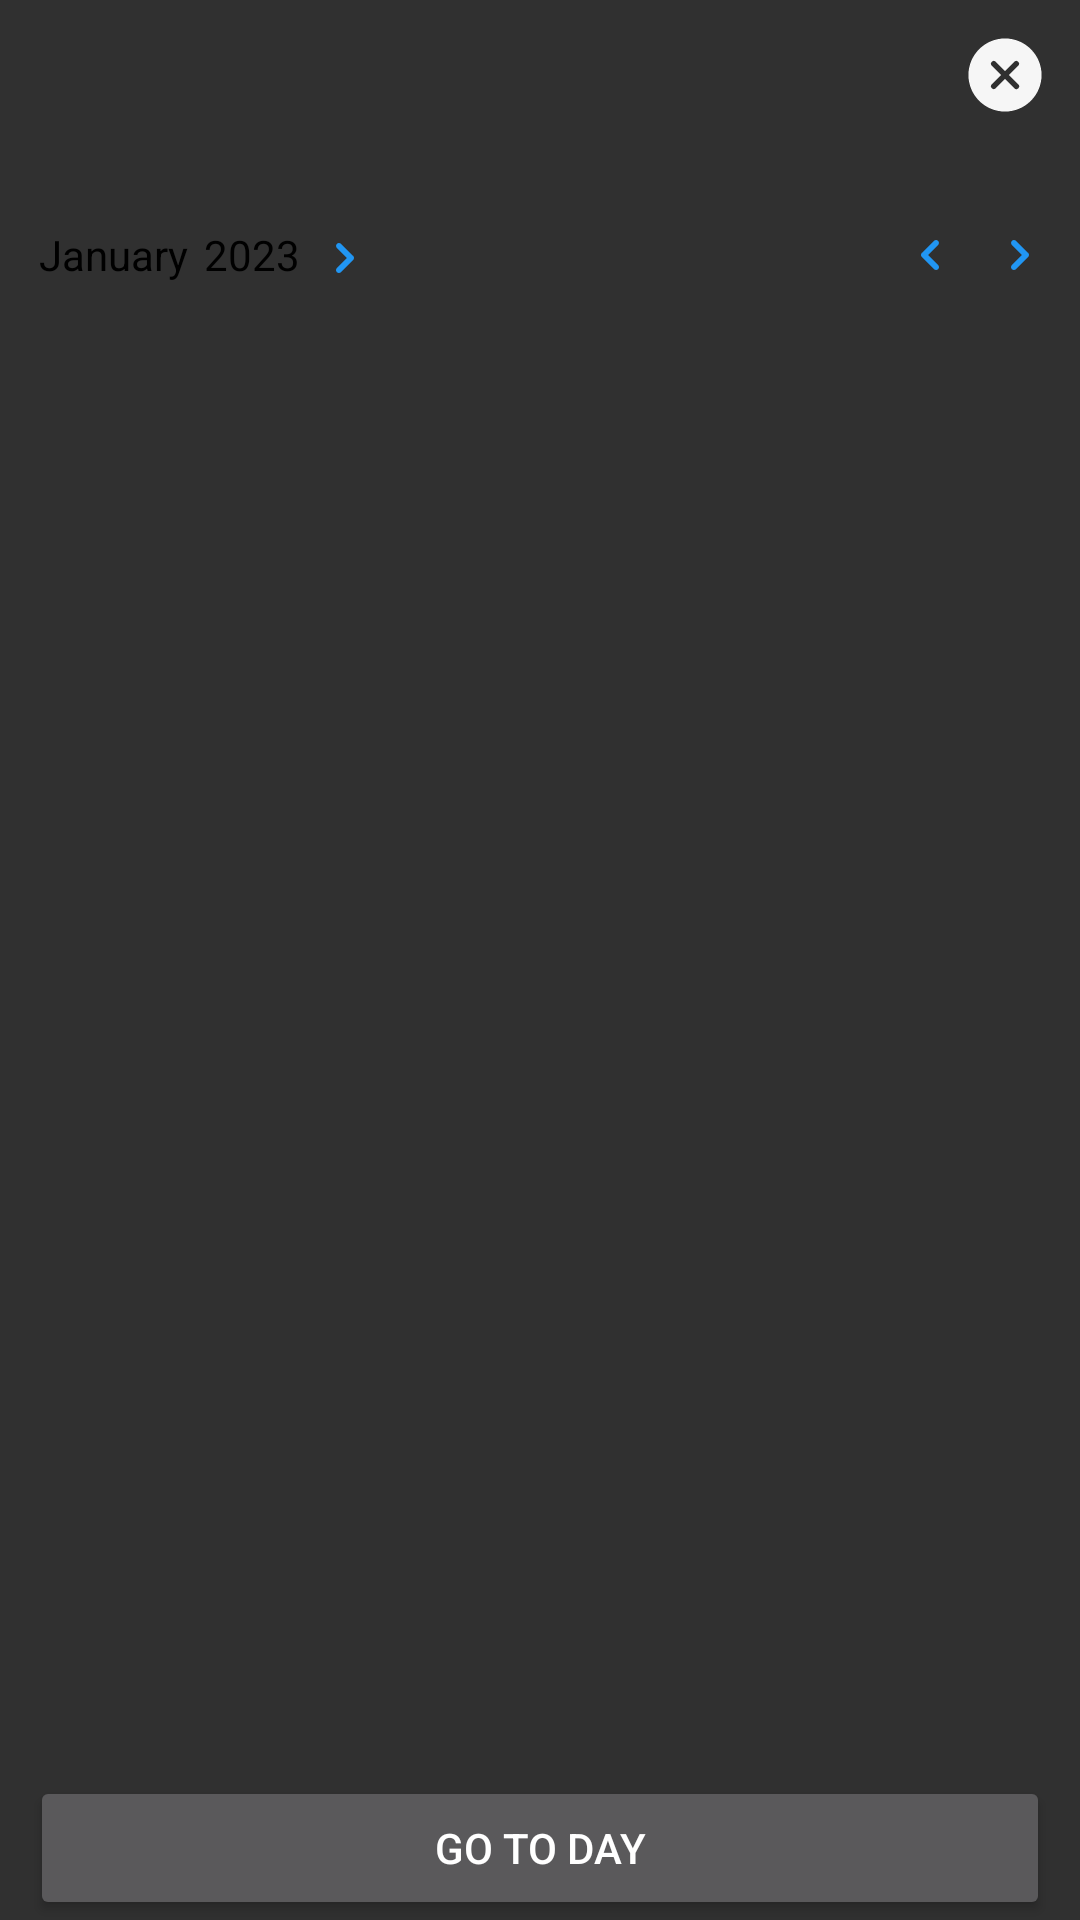

This screen was rendered from an Android layout file. Write that file and the resources it references.
<!-- AndroidManifest.xml: application theme Theme.AppCompat -->
<!-- res/layout/calendar_custom.xml -->
<?xml version="1.0" encoding="utf-8"?>
<androidx.constraintlayout.widget.ConstraintLayout xmlns:android="http://schemas.android.com/apk/res/android"
    android:layout_width="match_parent"
    android:layout_height="match_parent"
    android:background="@drawable/background_calendar"
    xmlns:app="http://schemas.android.com/apk/res-auto">
    <ImageButton
        android:id="@+id/close_calendar"
        android:layout_width="wrap_content"
        android:layout_height="wrap_content"
        app:layout_constraintTop_toTopOf="parent"
        app:layout_constraintRight_toRightOf="parent"
        android:src="@drawable/close_calendar"
        android:layout_margin="10dp"
        android:background="@android:color/transparent"/>
    <LinearLayout
        android:id="@+id/mon_yea_calendar_layout"
        android:layout_width="match_parent"
        android:layout_height="30dp"
        android:orientation="horizontal"
        app:layout_constraintTop_toBottomOf="@id/close_calendar"
        app:layout_constraintStart_toStartOf="parent"
        app:layout_constraintEnd_toEndOf="parent"
        android:layout_marginTop="30dp"
        android:layout_marginLeft="10dp"
        android:layout_marginRight="10dp"
        android:gravity="center"
        android:weightSum="2">
        <LinearLayout
            android:layout_width="0dp"
            android:layout_height="match_parent"
            android:layout_weight="1"
            android:gravity="start|center_vertical"
            >
            <TextView
                android:id="@+id/month_in_calendar"
                android:layout_width="wrap_content"
                android:layout_height="match_parent"
                android:text="January"
                android:textColor="@color/text_common_color"
                android:gravity="center_vertical"
                android:paddingEnd="5dp"
                android:paddingStart="3dp"/>

            <TextView
                android:id="@+id/year_in_calendar"
                android:layout_width="wrap_content"
                android:layout_height="match_parent"
                android:text="2023"
                android:textColor="@color/text_common_color"
                android:gravity="center_vertical"
                android:paddingEnd="5dp"/>
            <ImageButton
                android:id="@+id/next"
                android:layout_width="20dp"
                android:layout_height="match_parent"
                android:src="@drawable/next"
                android:layout_marginTop="1dp"
                android:background="@android:color/transparent"
                />
        </LinearLayout>

        <androidx.constraintlayout.widget.ConstraintLayout
            android:layout_width="0dp"
            android:layout_height="match_parent"
            android:layout_weight="1">
            <ImageButton
                android:id="@+id/next_month"
                android:layout_width="20dp"
                android:layout_height="match_parent"
                app:layout_constraintEnd_toEndOf="parent"
                android:src="@drawable/next"
                android:background="@android:color/transparent"
                />
            <ImageButton
                android:id="@+id/previous_month"
                android:layout_width="20dp"
                android:layout_height="match_parent"
                app:layout_constraintEnd_toStartOf="@id/next_month"
                android:layout_marginEnd="10dp"
                android:src="@drawable/previous"
                android:background="@android:color/transparent"
                />
        </androidx.constraintlayout.widget.ConstraintLayout>
    </LinearLayout>
    <GridView
        android:id="@+id/gridview_calendar"
        android:layout_width="match_parent"
        android:layout_height="wrap_content"
        app:layout_constraintTop_toBottomOf="@+id/mon_yea_calendar_layout"
        android:numColumns="7"
        android:gravity="center"
        android:stretchMode="columnWidth"
        android:layout_marginStart="10dp"
        android:layout_marginEnd="10dp"
        />
    <Button
        android:id="@+id/go_to_day"
        android:layout_width="match_parent"
        android:layout_height="wrap_content"
        app:layout_constraintBottom_toBottomOf="parent"
        android:layout_marginStart="10dp"
        android:layout_marginEnd="10dp"
        android:text="Go to day"/>
</androidx.constraintlayout.widget.ConstraintLayout>
<!-- resources referenced by this layout -->
<resources>
  <color name="text_common_color">#000000</color>
  <!-- drawable background_calendar (drawable) -->
  <?xml version="1.0" encoding="utf-8"?>
  <shape xmlns:android="http://schemas.android.com/apk/res/android"
      android:shape="rectangle">
      <corners android:radius="20dp"/>
      <solid android:color="@color/calendar_background_color"/>
  </shape>
  <!-- drawable close_calendar (drawable) -->
  <vector xmlns:android="http://schemas.android.com/apk/res/android"
      android:width="30dp"
      android:height="30dp"
      android:viewportWidth="512"
      android:viewportHeight="512">
    <path
        android:pathData="M256,48C141.31,48 48,141.31 48,256s93.31,208 208,208 208,-93.31 208,-208S370.69,48 256,48ZM331.31,308.69a16,16 0,1 1,-22.62 22.62L256,278.63l-52.69,52.68a16,16 0,0 1,-22.62 -22.62L233.37,256l-52.68,-52.69a16,16 0,0 1,22.62 -22.62L256,233.37l52.69,-52.68a16,16 0,0 1,22.62 22.62L278.63,256Z"
        android:fillColor="#F6F6F6"/>
  </vector>
  <!-- drawable next (drawable) -->
  <vector android:height="10dp" android:viewportHeight="55.752"
      android:viewportWidth="55.752" android:width="10dp" xmlns:android="http://schemas.android.com/apk/res/android">
      <path android:fillColor="#2196F3" android:pathData="M43.006,23.916c-0.28,-0.282 -0.59,-0.52 -0.912,-0.727L20.485,1.581c-2.109,-2.107 -5.527,-2.108 -7.637,0.001c-2.109,2.108 -2.109,5.527 0,7.637l18.611,18.609L12.754,46.535c-2.11,2.107 -2.11,5.527 0,7.637c1.055,1.053 2.436,1.58 3.817,1.58s2.765,-0.527 3.817,-1.582l21.706,-21.703c0.322,-0.207 0.631,-0.444 0.912,-0.727c1.08,-1.08 1.598,-2.498 1.574,-3.912C44.605,26.413 44.086,24.993 43.006,23.916z"/>
  </vector>
  <!-- drawable previous (drawable) -->
  <vector android:height="10dp" android:viewportHeight="55.753"
      android:viewportWidth="55.753" android:width="10dp" xmlns:android="http://schemas.android.com/apk/res/android">
      <path android:fillColor="#2196F3" android:pathData="M12.745,23.915c0.283,-0.282 0.59,-0.52 0.913,-0.727L35.266,1.581c2.108,-2.107 5.528,-2.108 7.637,0.001c2.109,2.108 2.109,5.527 0,7.637L24.294,27.828l18.705,18.706c2.109,2.108 2.109,5.526 0,7.637c-1.055,1.056 -2.438,1.582 -3.818,1.582s-2.764,-0.526 -3.818,-1.582L13.658,32.464c-0.323,-0.207 -0.632,-0.445 -0.913,-0.727c-1.078,-1.078 -1.598,-2.498 -1.572,-3.911C11.147,26.413 11.667,24.994 12.745,23.915z"/>
  </vector>
  <color name="calendar_background_color">#0C0C0C</color>
</resources>
